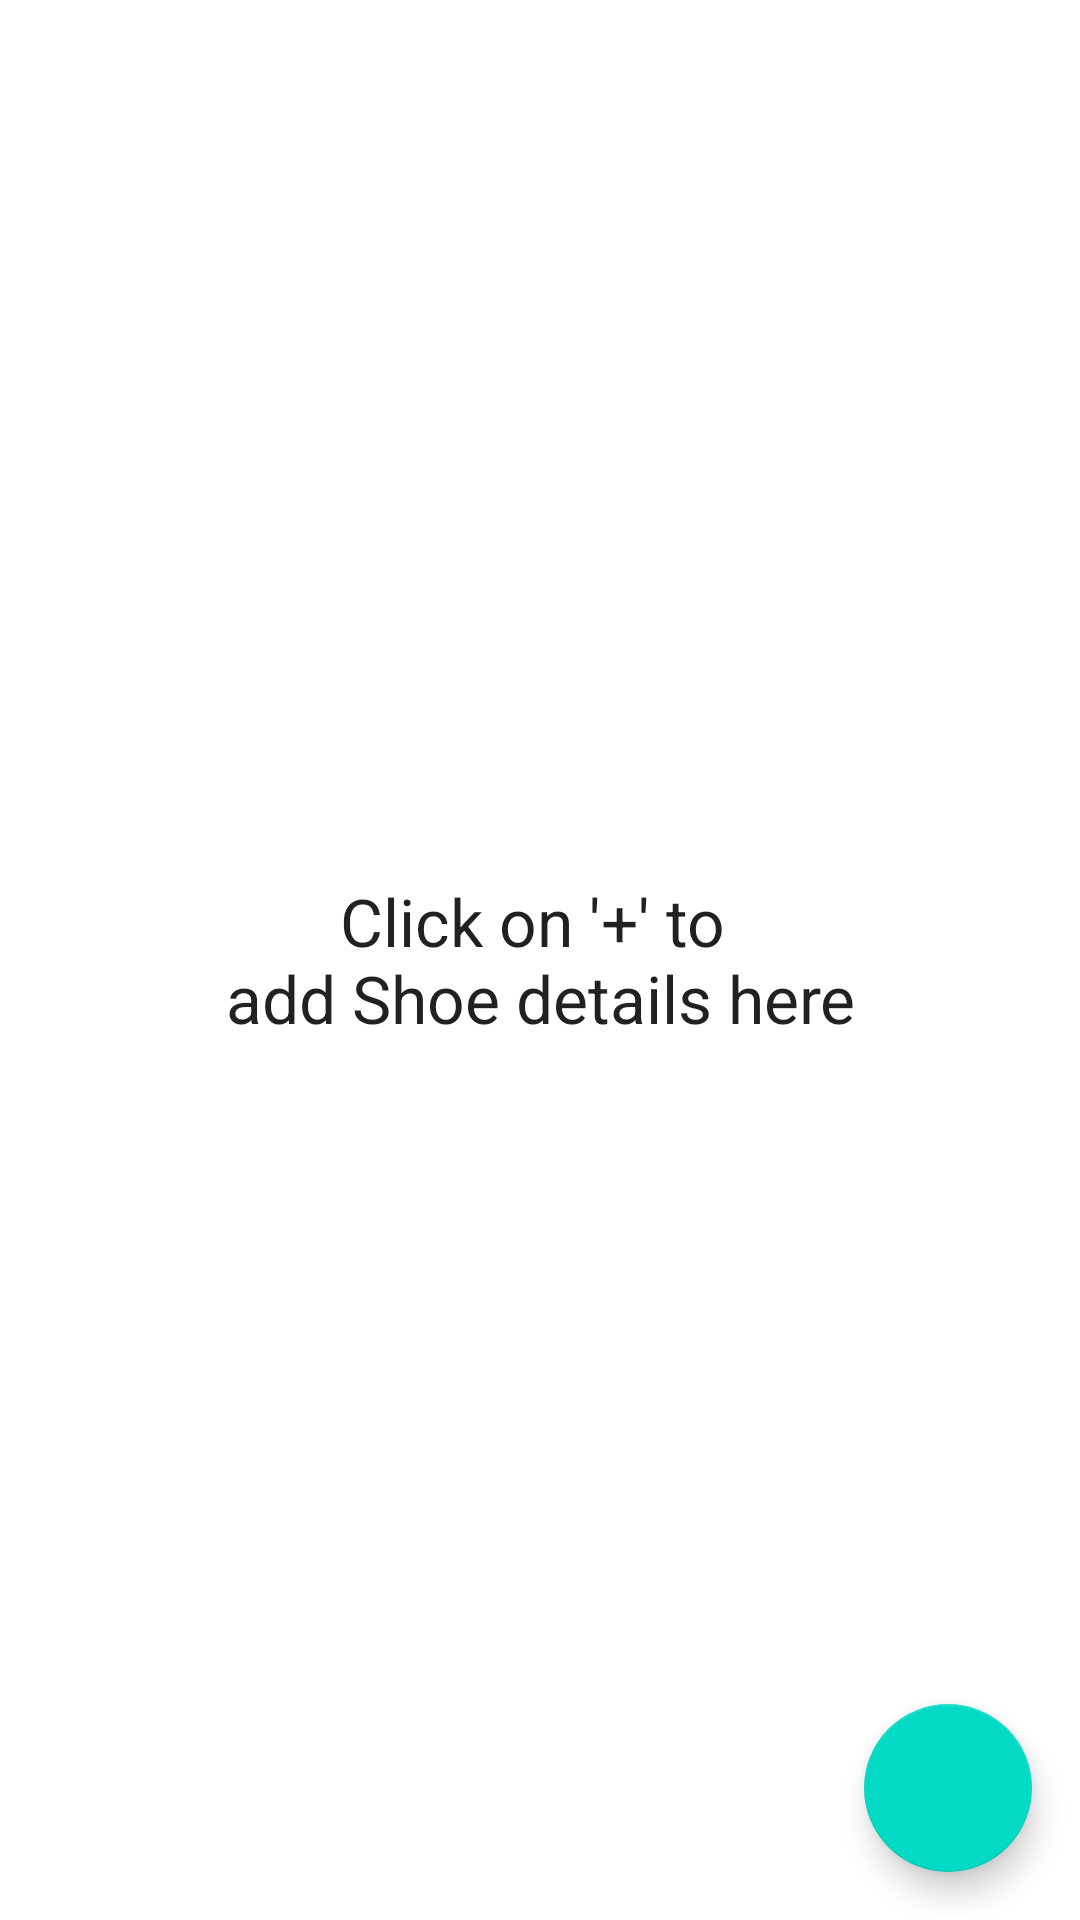

Write the Android layout XML for this screen, with the resource values it uses.
<!-- AndroidManifest.xml: application theme Theme.ShoeStore -->
<!-- res/layout/fragment_shoelist.xml -->
<?xml version="1.0" encoding="utf-8"?>
<layout xmlns:app="http://schemas.android.com/apk/res-auto"
    xmlns:android="http://schemas.android.com/apk/res/android">
    <androidx.constraintlayout.widget.ConstraintLayout
        android:layout_width="match_parent"
        android:layout_height="match_parent">
        <ScrollView
            android:layout_width="match_parent"
            android:layout_height="match_parent"
            android:fillViewport="true">
            <LinearLayout
                android:id="@+id/shoe_list"
                android:layout_width="match_parent"
                android:layout_height="wrap_content"
                android:orientation="vertical">

                <TextView
                    android:id="@+id/empty_list_text"
                    style="@style/TextAppearance.AppCompat.Large"
                    android:layout_width="match_parent"
                    android:layout_height="match_parent"
                    android:gravity="center"
                    android:text="@string/empty_list_message"/>

            </LinearLayout>
        </ScrollView>


        <com.google.android.material.floatingactionbutton.FloatingActionButton
            android:id="@+id/fabAddShoe"
            app:layout_constraintBottom_toBottomOf="parent"
            app:layout_constraintEnd_toEndOf="parent"
            android:layout_width="wrap_content"
            android:layout_height="wrap_content"
            android:layout_margin="16dp"
            android:contentDescription="@string/add_item"
            android:src="@drawable/ic_add"
            app:tint="@color/white"
            />
    </androidx.constraintlayout.widget.ConstraintLayout>
</layout>
<!-- resources referenced by this layout -->
<resources>
  <color name="white">#FFFFFFFF</color>
  <string name="add_item">Add Shoes</string>
  <string name="empty_list_message">Click on \'+\' to \nadd Shoe details here</string>
  <style name="Theme.ShoeStore" parent="Theme.MaterialComponents.DayNight.NoActionBar">
          
          <item name="colorPrimary">@color/coral</item>
          <item name="colorPrimaryVariant">@color/tomato</item>
          <item name="colorOnPrimary">@color/white</item>
          
          <item name="colorSecondary">@color/teal_200</item>
          <item name="colorSecondaryVariant">@color/teal_700</item>
          <item name="colorOnSecondary">@color/black</item>
          
          <item name="android:statusBarColor" tools:targetApi="l">?attr/colorPrimaryVariant</item>
          
      </style>
  <color name="coral">#FF7F50</color>
  <color name="tomato">#FF6347</color>
  <color name="teal_200">#FF03DAC5</color>
  <color name="teal_700">#FF018786</color>
  <color name="black">#FF000000</color>
</resources>
